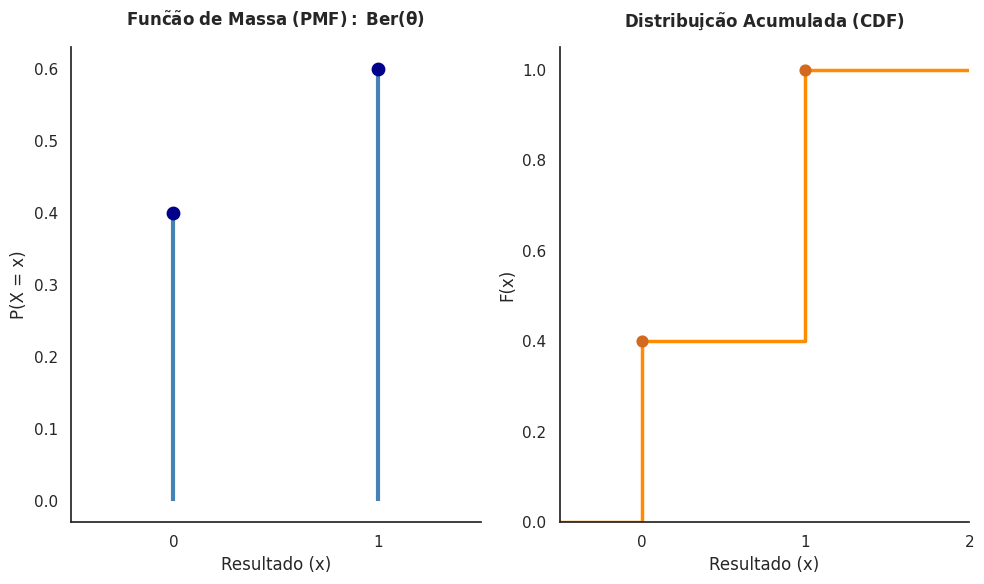

The script that saved this image:
import pandas as pd
import numpy as np
import matplotlib.pyplot as plt
import seaborn as sns
from scipy.stats import bernoulli

# Configura o estilo clássico/limpo semelhante ao theme_classic() do R
sns.set_theme(style="white")

# 1. Definição dos parâmetros da Distribuição de Bernoulli
p = 0.6  # Probabilidade de sucesso

# Configura o estilo clássico/limpo semelhante ao theme_classic() do R
sns.set_theme(style="white")

# 1. Definição dos parâmetros da Distribuição de Bernoulli
p = 0.6  # Probabilidade de sucesso

# 2. Suporte: Bernoulli assume apenas os valores 0 e 1
x = np.array([0, 1])

# 3. Cálculo das funções de probabilidade exatas e criação do DataFrame
# Usamos a biblioteca scipy.stats.bernoulli para a PMF (pmf) e CDF (cdf)
dados_bernoulli = pd.DataFrame(
    {"x": x, "fx": bernoulli.pmf(x, p), "Fx": bernoulli.cdf(x, p)}
)

# Cria a figura para colocar os dois gráficos lado a lado (Equivalente ao patchwork)
fig, (ax1, ax2) = plt.subplots(1, 2, figsize=(10, 6))

# ==============================================================================
# Gráfico da PMF (Gráfico de bastões) - g1
# ==============================================================================
# Desenha as linhas verticais (geom_segment)
ax1.vlines(
    dados_bernoulli["x"],
    ymin=0,
    ymax=dados_bernoulli["fx"],
    colors="steelblue",
    linewidth=3,
)
# Desenha os pontos no topo (geom_point)
ax1.scatter(
    dados_bernoulli["x"],
    dados_bernoulli["fx"],
    color="darkblue",
    s=80,
    zorder=3,
)

# Configurações de eixos e títulos (com suporte a LaTeX no título)
ax1.set_xlim(-0.5, 1.5)
ax1.set_xticks(x)
ax1.set_xlabel("Resultado (x)")
ax1.set_ylabel("P(X = x)")
ax1.set_title(
    r"$\mathbf{Fun{\tilde{c}}{\tilde{a}}o\ de\ Massa\ (PMF):\ Ber(\theta)}$",
    pad=15,
)
ax1.spines["top"].set_visible(False)
ax1.spines["right"].set_visible(False)

# ==============================================================================
# Gráfico da CDF (Gráfico em escada/degraus perfeitos) - g2
# ==============================================================================
# No Python, o passo do degrau para funções discretas é feito perfeitamente com step()
# drawstyle="steps-post" garante que o degrau mude APÓS o ponto x, como na CDF real
x_degraus = np.array([-0.5, 0, 1, 2])
y_degraus = np.array([0, dados_bernoulli["Fx"][0], dados_bernoulli["Fx"][1], 1])

ax2.step(
    x_degraus, y_degraus, where="post", color="darkorange", linewidth=2.5
)
# Pontos fechados no início de cada degrau (geom_point)
ax2.scatter(
    dados_bernoulli["x"],
    dados_bernoulli["Fx"],
    color="chocolate",
    s=60,
    zorder=3,
)

# Configurações de eixos e títulos
ax2.set_xlim(-0.5, 2)
ax2.set_ylim(0, 1.05)
ax2.set_xticks([0, 1, 2])
ax2.set_xlabel("Resultado (x)")
ax2.set_ylabel("F(x)")
ax2.set_title(r"$\mathbf{Distribui{\c{c}}{\tilde{a}}o\ Acumulada\ (CDF)}$", pad=15)
ax2.spines["top"].set_visible(False)
ax2.spines["right"].set_visible(False)

# Ajusta o espaçamento entre os subplots
plt.tight_layout()

# 2. Salvar como JPEG (Equivalente ao ggsave)
plt.savefig("figBer1.jpeg", dpi=300, format="jpeg")
plt.close()
